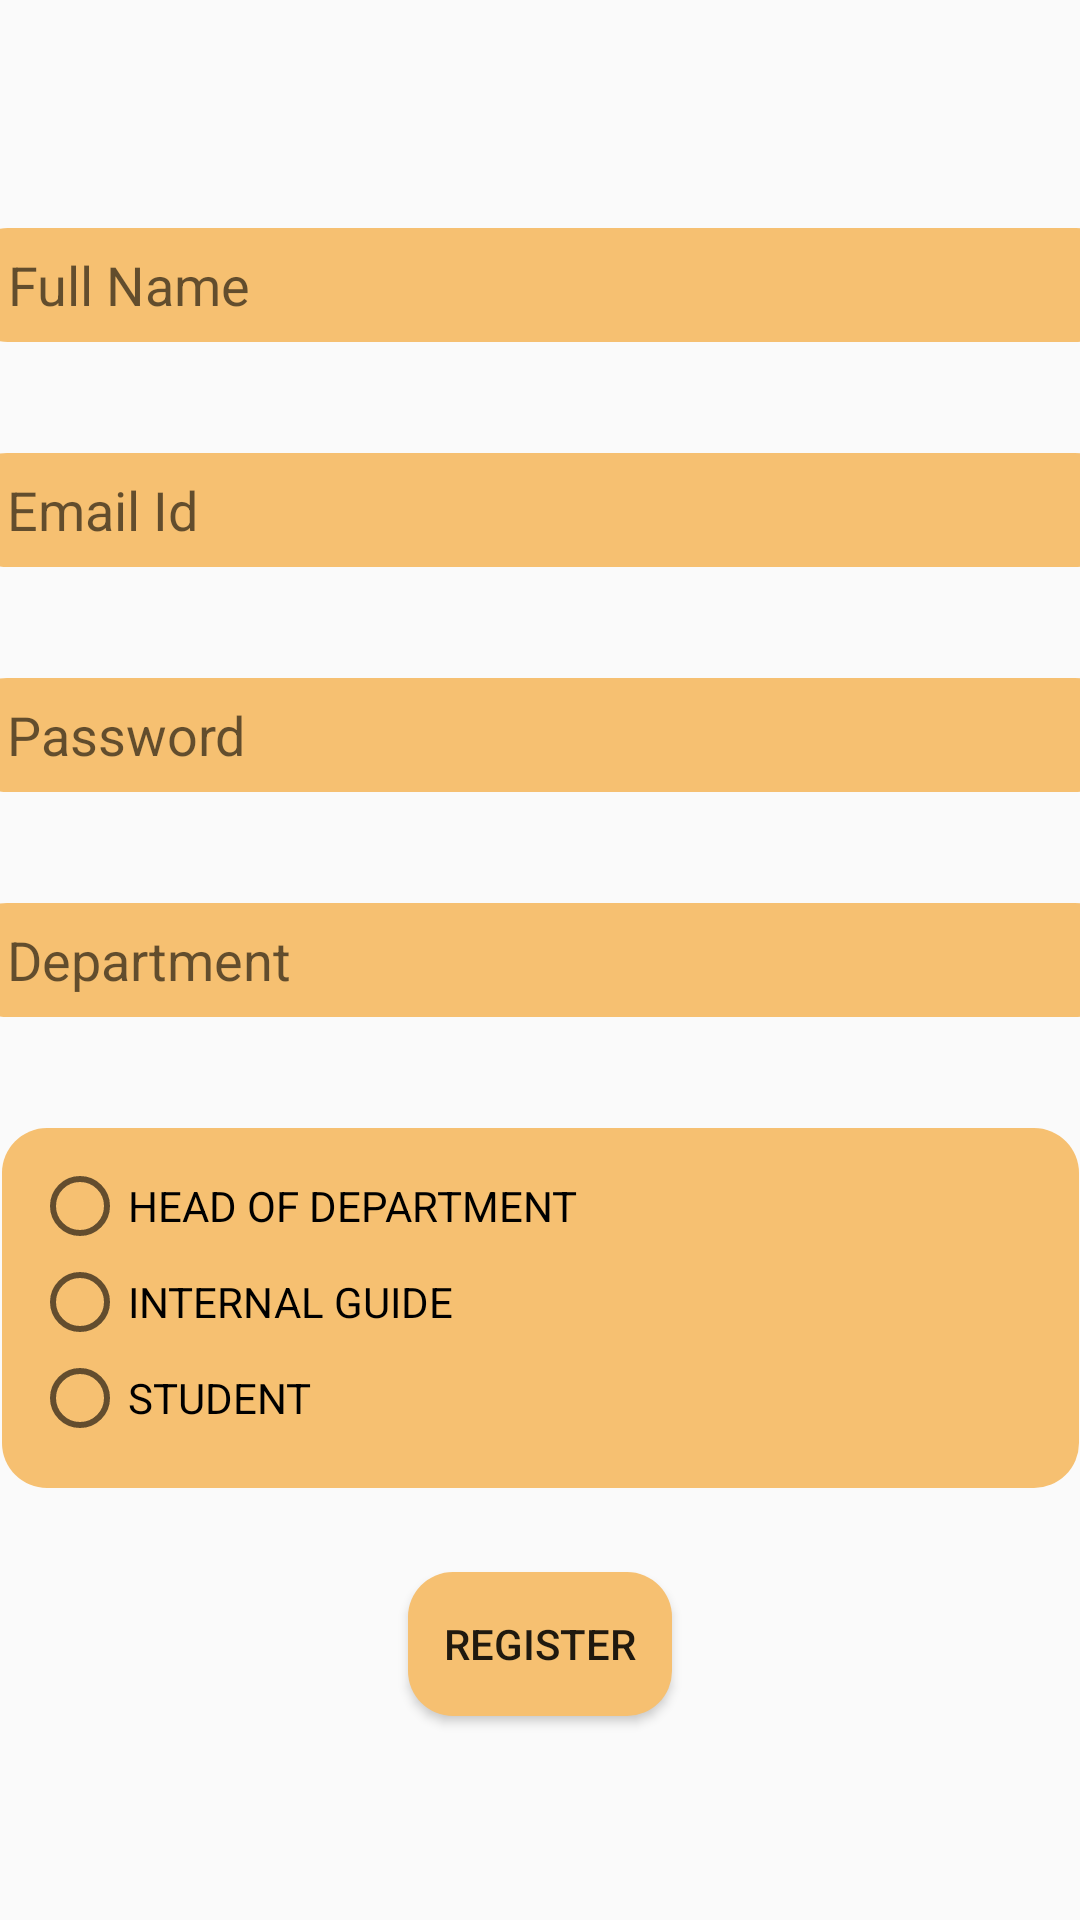

The Android layout XML behind this screen, and the referenced resources:
<!-- AndroidManifest.xml: application theme Theme.AppCompat.Light.NoActionBar -->
<!-- res/layout/activity_user_creation.xml -->
<?xml version="1.0" encoding="utf-8"?>
<androidx.constraintlayout.widget.ConstraintLayout xmlns:android="http://schemas.android.com/apk/res/android"
    xmlns:app="http://schemas.android.com/apk/res-auto"
    xmlns:tools="http://schemas.android.com/tools"
    android:layout_width="match_parent"
    android:layout_height="match_parent"
    tools:context=".UserCreationActivity">

    <EditText
        android:id="@+id/editTextPersonName"
        android:layout_width="386dp"
        android:layout_height="38dp"
        android:layout_marginTop="76dp"
        android:background="@drawable/rounded_edit_text"
        android:paddingLeft="15dp"
        android:ems="10"
        android:hint="Full Name"
        android:inputType="textPersonName"
        android:textColor="#A56E44"
        app:layout_constraintEnd_toEndOf="parent"
        app:layout_constraintHorizontal_bias="0.491"
        app:layout_constraintStart_toStartOf="parent"
        app:layout_constraintTop_toTopOf="parent" />

    <EditText
        android:id="@+id/editTextEmailAddress"
        android:layout_width="386dp"
        android:layout_height="38dp"
        android:layout_marginTop="37dp"
        android:ems="10"
        android:background="@drawable/rounded_edit_text"
        android:paddingLeft="15dp"
        android:hint="Email Id"
        android:inputType="textEmailAddress"
        app:layout_constraintEnd_toEndOf="parent"
        app:layout_constraintStart_toStartOf="parent"
        app:layout_constraintTop_toBottomOf="@+id/editTextPersonName" />

    <EditText
        android:id="@+id/editTextTextPassword"
        android:layout_width="386dp"
        android:layout_height="38dp"
        android:layout_marginTop="37dp"
        android:ems="10"
        android:hint="Password"
        android:inputType="textPassword"
        app:layout_constraintEnd_toEndOf="parent"
        app:layout_constraintStart_toStartOf="parent"
        android:background="@drawable/rounded_edit_text"
        android:paddingLeft="15dp"        app:layout_constraintTop_toBottomOf="@+id/editTextEmailAddress" />

    <EditText
        android:id="@+id/editTextDepartment"
        android:layout_width="386dp"
        android:layout_height="38dp"
        android:layout_marginTop="37dp"
        android:ems="10"
        android:inputType="textPersonName"
        android:hint="Department"
        android:background="@drawable/rounded_edit_text"
        android:paddingLeft="15dp"
        app:layout_constraintEnd_toEndOf="parent"
        app:layout_constraintStart_toStartOf="parent"
        app:layout_constraintTop_toBottomOf="@+id/editTextTextPassword" />

    <RadioGroup
        android:id="@+id/radioGroup"
        android:layout_width="359dp"
        android:layout_height="120dp"
        android:layout_marginTop="37dp"
        android:background="@drawable/rounded_edit_text"
        android:padding="10dp"
        app:layout_constraintEnd_toEndOf="parent"
        app:layout_constraintStart_toStartOf="parent"
        app:layout_constraintTop_toBottomOf="@+id/editTextDepartment">

        <RadioButton
            android:id="@+id/radioButton_HOD"
            android:layout_width="match_parent"
            android:layout_height="wrap_content"
            android:text="HEAD OF DEPARTMENT" />

        
        
        
        
        

        <RadioButton
            android:id="@+id/radioButton_GUIDE"
            android:layout_width="match_parent"
            android:layout_height="wrap_content"
            android:text="INTERNAL GUIDE" />

        <RadioButton
            android:id="@+id/radioButton_STUDENT"
            android:layout_width="match_parent"
            android:layout_height="wrap_content"
            android:text="STUDENT" />

    </RadioGroup>

    <Button
        android:id="@+id/button_register"
        android:layout_width="wrap_content"
        android:layout_height="wrap_content"
        android:layout_marginTop="28dp"
        android:background="@drawable/rounded_edit_text"
        android:text="REGISTER"
        app:layout_constraintEnd_toEndOf="parent"
        app:layout_constraintStart_toStartOf="parent"
        app:layout_constraintTop_toBottomOf="@+id/radioGroup" />


</androidx.constraintlayout.widget.ConstraintLayout>
<!-- resources referenced by this layout -->
<resources>
  <!-- drawable rounded_edit_text (drawable) -->
  <?xml version="1.0" encoding="utf-8"?>
  <shape  xmlns:android="http://schemas.android.com/apk/res/android"
      android:shape="rectangle"
      android:padding="10dp">
      <solid android:color="#F6C071" />
      <corners
          android:bottomRightRadius="15dp"
          android:bottomLeftRadius="15dp"
          android:topLeftRadius="15dp"
          android:topRightRadius="15dp" />
  </shape>
</resources>
